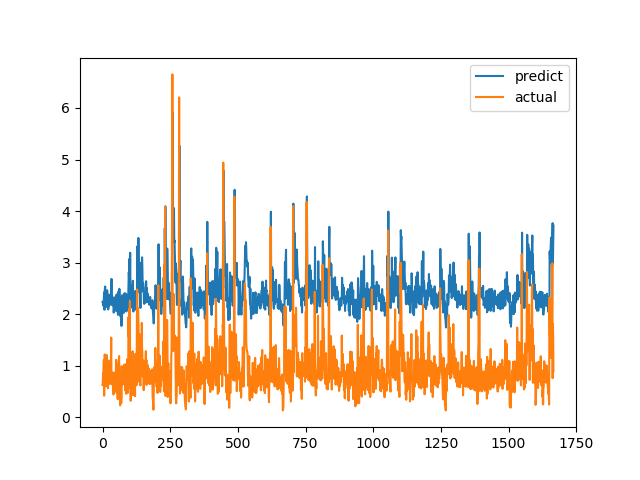

Source data for this figure (header and first rows):
predict, actual
2.239, 0.6238
2.238, 0.6915
2.21, 0.8558
2.164, 0.7094
2.213, 1.015
2.326, 1.116
2.423, 0.4183
2.086, 1.002
2.434, 1.219
2.524, 1.143
2.537, 0.6528
2.177, 0.6747
2.231, 0.601
2.189, 0.6695
2.156, 0.6538
2.141, 0.7814
2.219, 1.206
2.462, 0.8469
2.36, 0.8286
2.348, 0.6482
2.188, 0.5624
2.093, 0.7183
2.268, 1.1
2.378, 0.9542
2.287, 0.729
2.165, 0.6694
2.249, 0.8631
2.368, 0.6465
2.198, 0.8223
2.292, 0.9236
2.332, 0.8301
2.303, 1.067
2.36, 1.546
2.683, 0.6827
2.182, 0.6386
2.263, 0.6464
2.311, 0.6881
2.336, 0.7274
2.17, 0.65
2.171, 0.8694
2.259, 0.4409
2.031, 0.4519
2.056, 0.7575
2.227, 0.4952
2.057, 0.6851
2.18, 0.7244
2.259, 0.8654
2.332, 0.74
2.118, 0.8071
2.214, 0.8204
2.218, 1.114
2.333, 1.109
2.381, 0.4751
2.057, 1.039
2.343, 0.9458
2.368, 0.7878
2.24, 0.3505
1.985, 0.9368
2.324, 0.9868
2.44, 0.647
... 1,607 more rows
